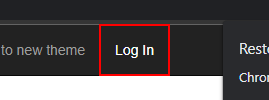
Task: Robotic Enterprise Framework for the Advanced Ui Path exercice 1
Workflow: LoginState

Step 1: get-text from the link 'Log *' in window 'ACME System 1 - *' (chrome.exe)

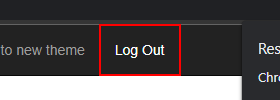
Step 2: click on the link 'Log Out' in window 'ACME System 1 - Dashboard' (chrome.exe)
